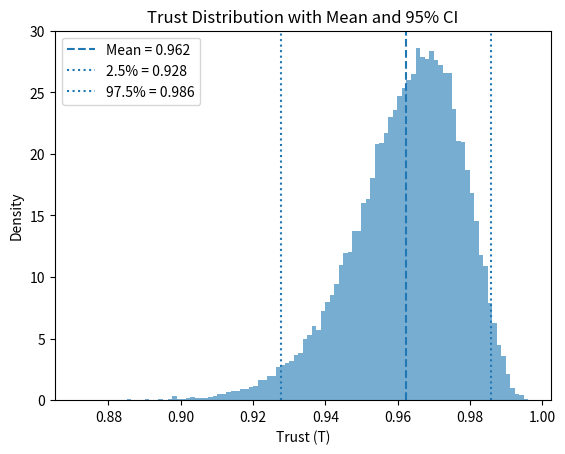

Python code for this plot:
import numpy as np
import matplotlib.pyplot as plt

# ---------------------------------------
# Evidence (your data)
# ---------------------------------------

b_r = (50, 1)
b_h = (50, 1)
b_f = (50,1)

pos = np.array([b_r[0], b_h[0], b_f[0]])
neg = np.array([b_r[1], b_h[1], b_f[1]])


# Prior (uniform Beta)

alpha = 1 + pos
beta = 1 + neg


# Weights (must sum to 1)

w = np.array([0.33, 0.33, 0.34]) 


# Monte Carlo sampling

N = 50000

theta_samples = np.random.beta(alpha[:, None], beta[:, None], size=(3, N))


# Aggregate into trust

T_samples = np.dot(w, theta_samples)


# Summary

mean_T = np.mean(T_samples)
ci_lower, ci_upper = np.quantile(T_samples, [0.025, 0.975])

plt.figure()

# Histogram
plt.hist(T_samples, bins=100, density=True, alpha=0.6)

# Mean line
plt.axvline(mean_T, linestyle="--", label=f"Mean = {mean_T:.3f}")

# CI lines
plt.axvline(ci_lower, linestyle=":", label=f"2.5% = {ci_lower:.3f}")
plt.axvline(ci_upper, linestyle=":", label=f"97.5% = {ci_upper:.3f}")

plt.title("Trust Distribution with Mean and 95% CI")
plt.xlabel("Trust (T)")
plt.ylabel("Density")
plt.legend()

plt.show()
